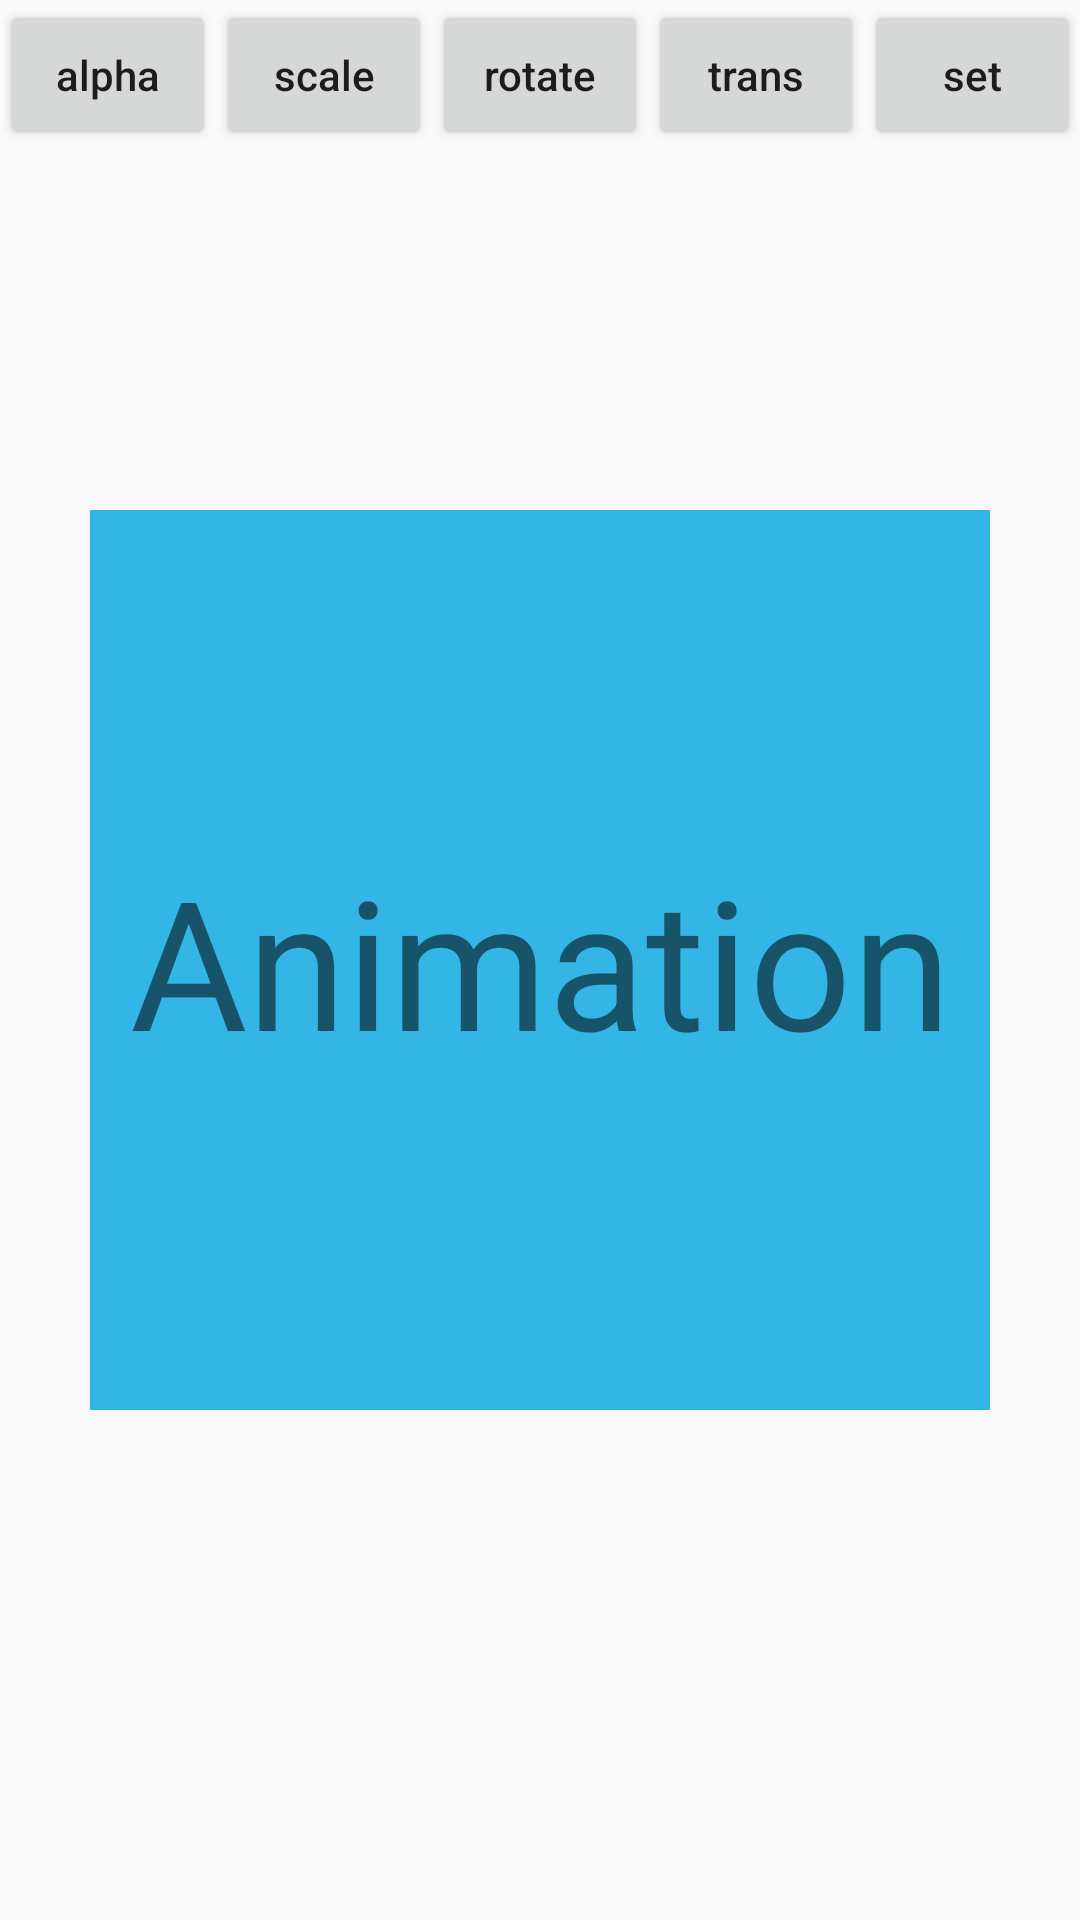

Layout XML and referenced resources for this Android screen:
<!-- AndroidManifest.xml: application theme AppTheme -->
<!-- res/layout/activity_animation.xml -->
<?xml version="1.0" encoding="utf-8"?>
<RelativeLayout xmlns:android="http://schemas.android.com/apk/res/android"
    xmlns:tools="http://schemas.android.com/tools"
    android:id="@+id/activity_animation"
    android:layout_width="match_parent"
    android:layout_height="match_parent"
    tools:context="com.example.example.alqadhynawar2.AnimationActivity">

    <TextView
        android:id="@+id/anim_tv"
        android:layout_width="300dp"
        android:layout_height="300dp"
        android:textAlignment="center"
        android:text="Animation"
        android:textSize="60sp"
        android:background="@android:color/holo_blue_light"
        android:layout_centerInParent="true"
        android:gravity="center"

        />

    <LinearLayout
        android:layout_width="match_parent"
        android:layout_height="60dp"
        android:layout_alignParentTop="true"
        android:orientation="horizontal"
        >

        <Button
            android:id="@+id/anim_alpha"
            android:layout_width="0dp"
            android:layout_height="50dp"
            android:gravity="center"
            android:textAllCaps="false"
            android:layout_weight="1"
            android:text="alpha"
            />
        <Button
            android:id="@+id/anim_scale"
            android:layout_width="0dp"
            android:layout_height="50dp"
            android:gravity="center"
            android:textAllCaps="false"
            android:layout_weight="1"
            android:text="scale"
            />
        <Button
            android:id="@+id/anim_rotate"
            android:layout_width="0dp"
            android:layout_height="50dp"
            android:gravity="center"
            android:textAllCaps="false"
            android:layout_weight="1"
            android:text="rotate"
            />
        <Button
            android:id="@+id/anim_trans"
            android:layout_width="0dp"
            android:layout_height="50dp"
            android:gravity="center"
            android:textAllCaps="false"
            android:layout_weight="1"
            android:text="trans"
            />
        <Button
            android:id="@+id/anim_set"
            android:layout_width="0dp"
            android:layout_height="50dp"
            android:gravity="center"
            android:textAllCaps="false"
            android:layout_weight="1"
            android:text="set"
            />




    </LinearLayout>


</RelativeLayout>
<!-- resources referenced by this layout -->
<resources>
  <style name="AppTheme" parent="Theme.AppCompat.Light.NoActionBar">
          
          <item name="colorPrimary">@color/colorPrimary</item>
          <item name="colorPrimaryDark">@color/colorPrimaryDark</item>
          <item name="colorAccent">@color/colorAccent</item>
      </style>
  <!-- not gathered from this repository: default colours our renderer supplied (Android Studio template values) -->
  <color name="colorPrimary">#FF6200EE</color>
  <color name="colorPrimaryDark">#FF3700B3</color>
  <color name="colorAccent">#FF03DAC5</color>
</resources>
